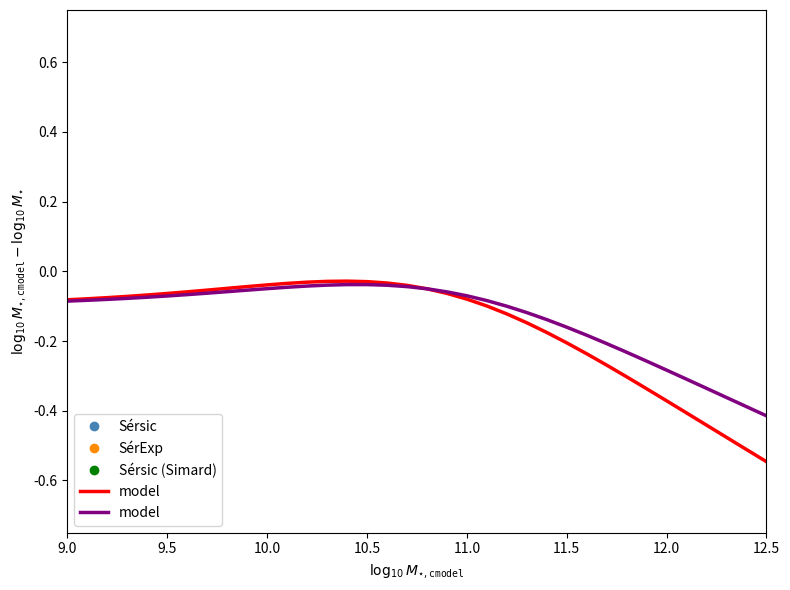

Python code for this plot: (Note: this script raises an exception after producing the figure.)
#!/usr/bin/env python3
# Compute mass systematic model coefficients to describe the mass systematic in the SDSS stellar
# mass function arising from the choice of profile fitting. Based on the results of Bernardi et
# al. (2013; http://adsabs.harvard.edu/abs/2013MNRAS.436..697B).
# Andrew Benson (07-April-2014)

import os
import numpy as np
from scipy.special import gamma as gamma_func
import matplotlib
matplotlib.use('Agg')
import matplotlib.pyplot as plt

# Specify the various models and mass function fits used by Bernardi et al. (2013).
models = [
    {
        'name'    : 'cmodel',
        'phiStar' : 0.766e-2,
        'mStar'   : 0.4103e9,
        'alpha'   : 1.764   ,
        'beta'    : 0.384   ,
        'phiGamma': 0.557e-2,
        'mGamma'  : 4.7802e9,
        'gamma'   : 0.053
    },
    {
        'name'    : 'Sérsic',
        'phiStar' : 1.040e-2,
        'mStar'   : 0.0094e9,
        'alpha'   : 1.665   ,
        'beta'    : 0.255   ,
        'phiGamma': 0.675e-2,
        'mGamma'  : 2.7031e9,
        'gamma'   : 0.296
    },
    {
        'name'    : 'SérExp',
        'phiStar' : 0.892e-2,
        'mStar'   : 0.0014e9,
        'alpha'   : 2.330   ,
        'beta'    : 0.239   ,
        'phiGamma': 0.738e-2,
        'mGamma'  : 3.2324e9,
        'gamma'   : 0.305
    },
    {
        'name'    : 'Sérsic (Simard)',
        'phiStar' : 0.820e-2,
        'mStar'   : 0.0847e9,
        'alpha'   : 1.755   ,
        'beta'    : 0.310   ,
        'phiGamma': 0.539e-2,
        'mGamma'  : 5.2204e9,
        'gamma'   : 0.072
    },
]

# Initialize suitable ranges of masses.
logMassLimited    = np.linspace(9.0, 12.5, 36)
massLimited       = 10.0 ** logMassLimited
logMassNormalized = logMassLimited - 10.8
logMass           = np.linspace(8.0, 13.5, 56)
mass              = 10.0 ** logMass

# Compute mass functions for each model.
for model in models:
    gam_val = gamma_func(model['alpha'] / model['beta'])
    model['phi'] = (
        model['phiStar'] * model['beta'] *
        (mass / model['mStar'])**model['alpha'] *
        np.exp(-(mass / model['mStar'])**model['beta']) / gam_val +
        model['phiGamma'] * (mass / model['mGamma'])**model['gamma'] *
        np.exp(-mass / model['mGamma'])
    )
    if model['name'] == 'cmodel':
        model['phiLimited'] = (
            model['phiStar'] * model['beta'] *
            (massLimited / model['mStar'])**model['alpha'] *
            np.exp(-(massLimited / model['mStar'])**model['beta']) / gam_val +
            model['phiGamma'] * (massLimited / model['mGamma'])**model['gamma'] *
            np.exp(-massLimited / model['mGamma'])
        )
        model['logMassLimited'] = logMassLimited
    else:
        # Abundance matching: interpolate to find mass in this model corresponding to cmodel phi.
        model['logMassLimited'] = np.interp(models[0]['phiLimited'], model['phi'], logMass)
    model['offset'] = models[0]['logMassLimited'] - model['logMassLimited']

# Create a plot.
fig, ax = plt.subplots(figsize=(8, 6))
ax.set_xlim(9.0, 12.5)
ax.set_ylim(-0.75, 0.75)
ax.set_xlabel(r'$\log_{10} M_{\star,{\tt cmodel}}$')
ax.set_ylabel(r'$\log_{10} M_{\star,{\tt cmodel}}-\log_{10} M_{\star}$')

colors = ['steelblue', 'darkorange', 'green']
iColor = -1
for model in models:
    if model['name'] != 'cmodel':
        iColor += 1
        ax.plot(logMassLimited, model['offset'],
                'o', color=colors[iColor], markersize=6, label=model['name'])

# Construct a simple fit to the offsets.
fits = [
    {'mu0': -0.10, 'kappa0': -0.00, 'mu1': -0.00, 'kappa1': -0.33, 'beta': +0.50},
    {'mu0': -0.10, 'kappa0': -0.00, 'mu1': -0.00, 'kappa1': -0.25, 'beta': +0.50},
]
fitColors = ['red', 'purple']
for iFit, fit in enumerate(fits):
    systematic = (
        (fit['mu0'] + fit['kappa0'] * logMassNormalized) *
        (1.0 - 1.0 / (1.0 + np.exp(-logMassNormalized / fit['beta']))) +
        (fit['mu1'] + fit['kappa1'] * logMassNormalized) *
        (       1.0 / (1.0 + np.exp(-logMassNormalized / fit['beta'])))
    )
    ax.plot(logMassLimited, systematic,
            color=fitColors[iFit], linewidth=2.5, label='model')

ax.legend(loc='lower left')
plt.tight_layout()
plotFile = 'constraints/dataAnalysis/stellarMassFunction_SDSS_z0.07/profileSystematic.pdf'
plt.savefig(plotFile, bbox_inches='tight')
plt.close()
